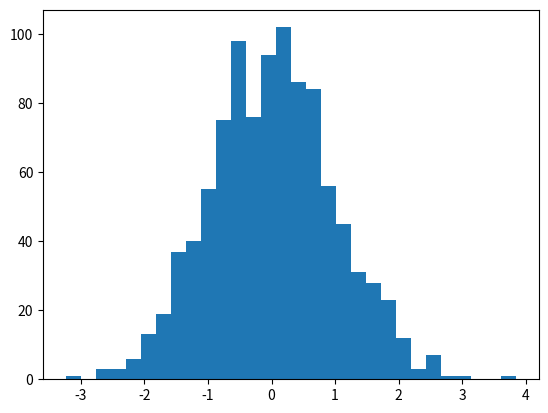

The matplotlib source for this figure:
import matplotlib.pyplot as plt
import numpy as np

np.random.seed(42)
rv = np.random.standard_normal(1000)
fig, ax = plt.subplots()
ax.hist(rv, bins = 30)
fig
